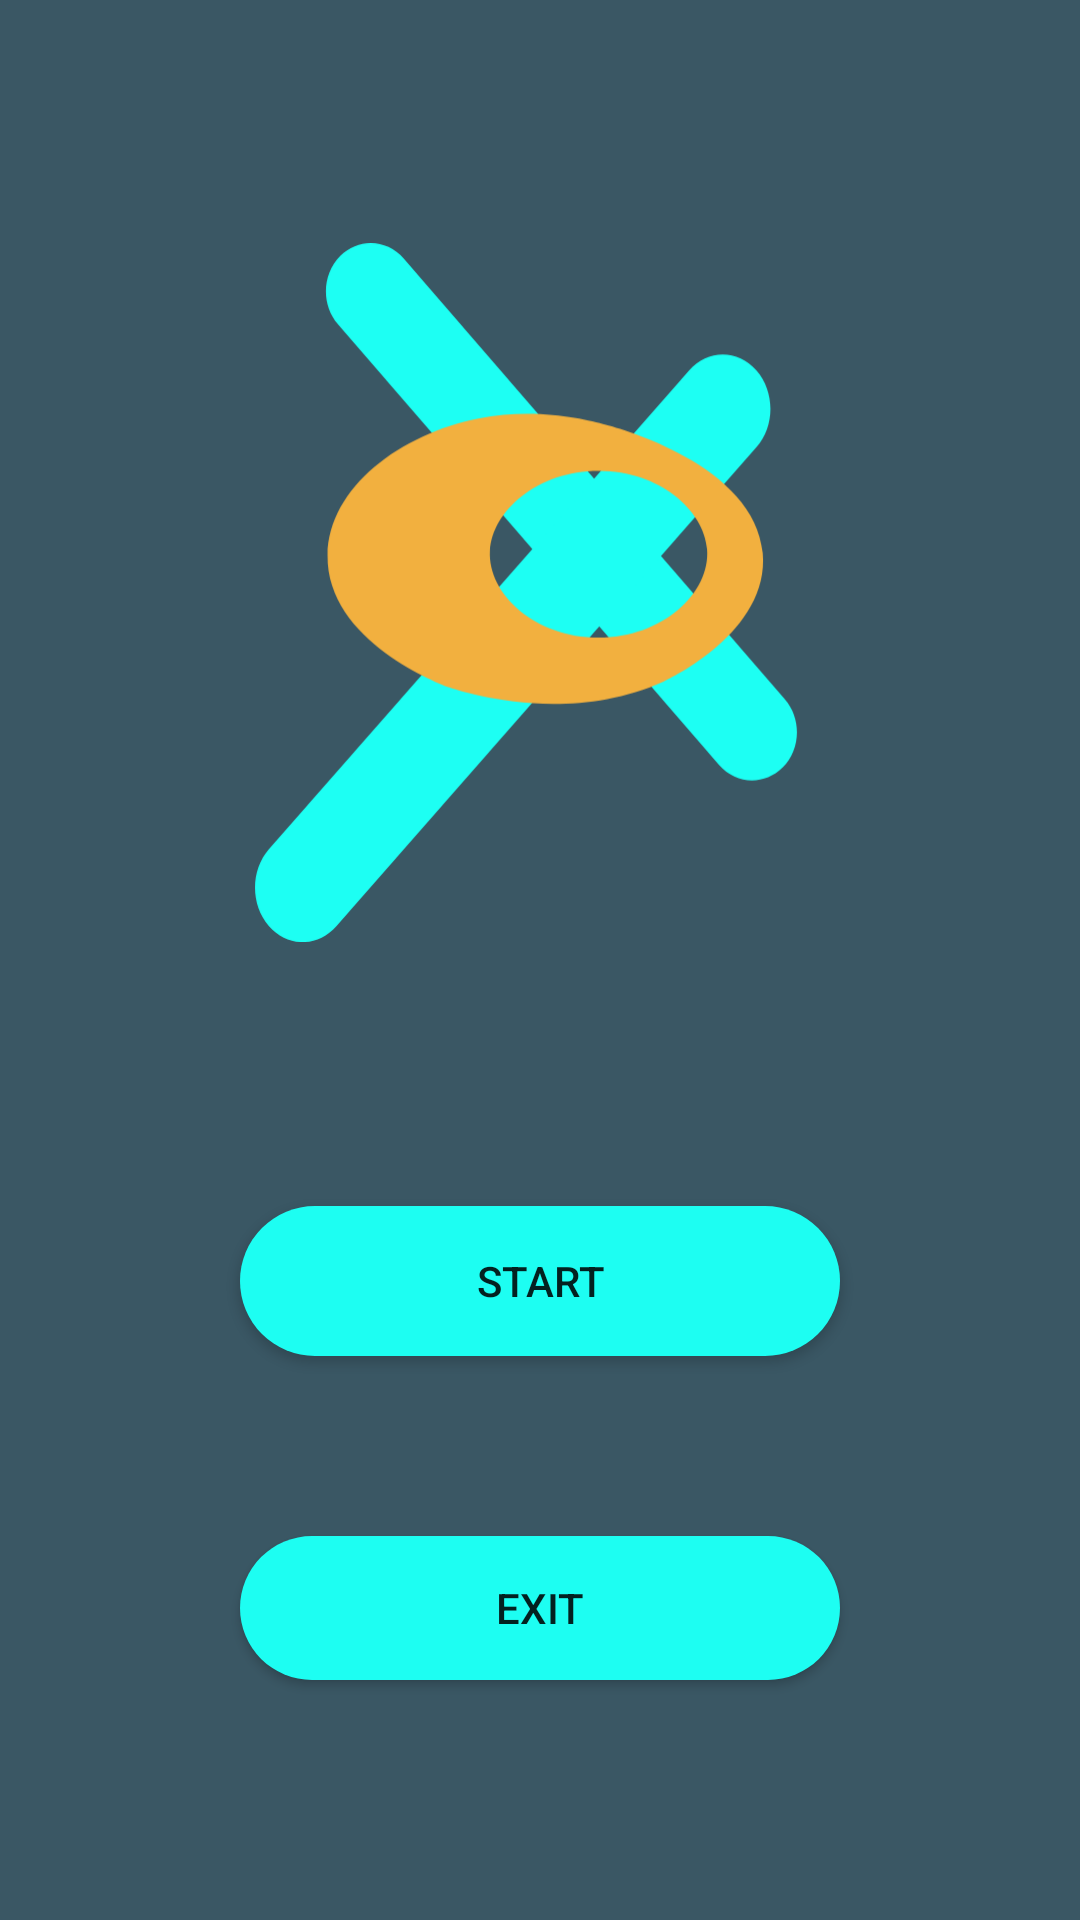

Write the Android layout XML for this screen, with the resource values it uses.
<!-- AndroidManifest.xml: application theme Theme.TicTacToeGame -->
<!-- res/layout/activity_logo_slashing.xml -->
<?xml version="1.0" encoding="utf-8"?>
<LinearLayout xmlns:android="http://schemas.android.com/apk/res/android"
    xmlns:app="http://schemas.android.com/apk/res-auto"
    xmlns:tools="http://schemas.android.com/tools"
    android:layout_width="match_parent"
    android:layout_height="match_parent"
    tools:context=".LogoSlashing"
    android:orientation="vertical"
    android:background="#3A5764"
    >
    <LinearLayout
        android:layout_width="match_parent"
        android:layout_height="wrap_content"
        >

        <ImageView
            android:layout_width="wrap_content"
            android:layout_height="395dp"
            android:src="@drawable/background_xo" />
    </LinearLayout>
    <LinearLayout
        android:layout_width="match_parent"
        android:layout_height="match_parent"
        android:orientation="vertical">
        <Button
            android:layout_marginTop="7dp"
            android:layout_gravity="center"
            android:id="@+id/startBtn"
            android:layout_width="200sp"
            android:layout_height="50dp"
            android:text="start"
            android:background="@drawable/blue_round_buttons"
            android:shadowColor="#FFC107"
            />

        <Button
            android:id="@+id/exitBtn"
            android:layout_width="200sp"
            android:layout_height="wrap_content"
            android:layout_marginTop="60dp"
            android:text="exit"
            android:layout_gravity="center"
            android:shadowColor="#FFC107"
            android:background="@drawable/blue_round_buttons"
            />
    </LinearLayout>
</LinearLayout>
<!-- resources referenced by this layout -->
<resources>
  <!-- drawable background_xo (drawable) -->
  <vector xmlns:android="http://schemas.android.com/apk/res/android"
      android:width="1224dp"
      android:height="792dp"
      android:viewportWidth="1224"
      android:viewportHeight="792">
    <path
        android:pathData="M814.9,591.5L382.9,91.9c-19.1,-22.1 -17.9,-56.7 2.7,-77.3l0,0c20.6,-20.5 52.9,-19.2 72,2.9l432,499.6c19.1,22.1 17.9,56.8 -2.7,77.3l0,0c-20.6,20.5 -52.9,19.2 -72,-2.9V591.5z"
        android:fillColor="#1DFFF3"/>
    <path
        android:pathData="M857.3,231.3L381.2,774c-21.1,24.1 -55.3,24.1 -76.4,0l0,0c-21.1,-24.1 -21.1,-63 0,-87.1l476.1,-542.6c21.1,-24.1 55.3,-24.1 76.4,0l0,0C878.4,168.3 878.4,207.3 857.3,231.3L857.3,231.3z"
        android:fillColor="#1DFFF3"/>
    <path
        android:pathData="M686.7,205.9c-24,-6.2 -79.3,-19.9 -144.6,-7c-87.9,17.3 -169.8,77.9 -170.9,154.7c-1.5,98 129.8,147 138.1,150c7.5,2.7 129.6,44.5 243.3,-7c5.1,-2.3 119.8,-56.2 111.8,-145.3C855.2,251.5 701.7,209.8 686.7,205.9zM678,447.1c-71.3,-0.1 -125.5,-49.4 -122.8,-98.3c2.5,-45.5 54.3,-90.9 123.7,-90.7c68.4,0.2 118.9,44.5 122.4,88.8C805.3,396.4 750.7,447.3 678,447.1z"
        android:fillColor="#F2B03F"/>
  </vector>
  <!-- drawable blue_round_buttons (drawable) -->
  <?xml version="1.0" encoding="utf-8"?>
  <shape xmlns:app="http://schemas.android.com/apk/res-auto"
      xmlns:tools="http://schemas.android.com/tools"
      xmlns:android="http://schemas.android.com/apk/res/android"
      android:shape="rectangle">
      <solid android:color="#FF1DFEF2"/>
      <corners
          android:bottomLeftRadius="180dp"
          android:bottomRightRadius="180dp"
          android:topLeftRadius="180dp"
          android:topRightRadius="180dp"
          />
  </shape>
  <style name="Theme.TicTacToeGame" parent="Theme.AppCompat.DayNight.NoActionBar">
          
          <item name="colorPrimary">@color/purple_500</item>
          <item name="colorPrimaryVariant">@color/purple_700</item>
          <item name="colorOnPrimary">@color/white</item>
          
          <item name="colorSecondary">@color/teal_200</item>
          <item name="colorSecondaryVariant">@color/teal_700</item>
          <item name="colorOnSecondary">@color/black</item>
          
          <item name="android:statusBarColor">?attr/colorPrimaryVariant</item>
          
      </style>
  <!-- not gathered from this repository: default colours our renderer supplied (Android Studio template values) -->
  <color name="purple_500">#FF6200EE</color>
  <color name="purple_700">#FF3700B3</color>
  <color name="teal_200">#FF03DAC5</color>
  <color name="teal_700">#FF018786</color>
  <color name="black">#FF000000</color>
  <color name="white">#FFFFFFFF</color>
</resources>
